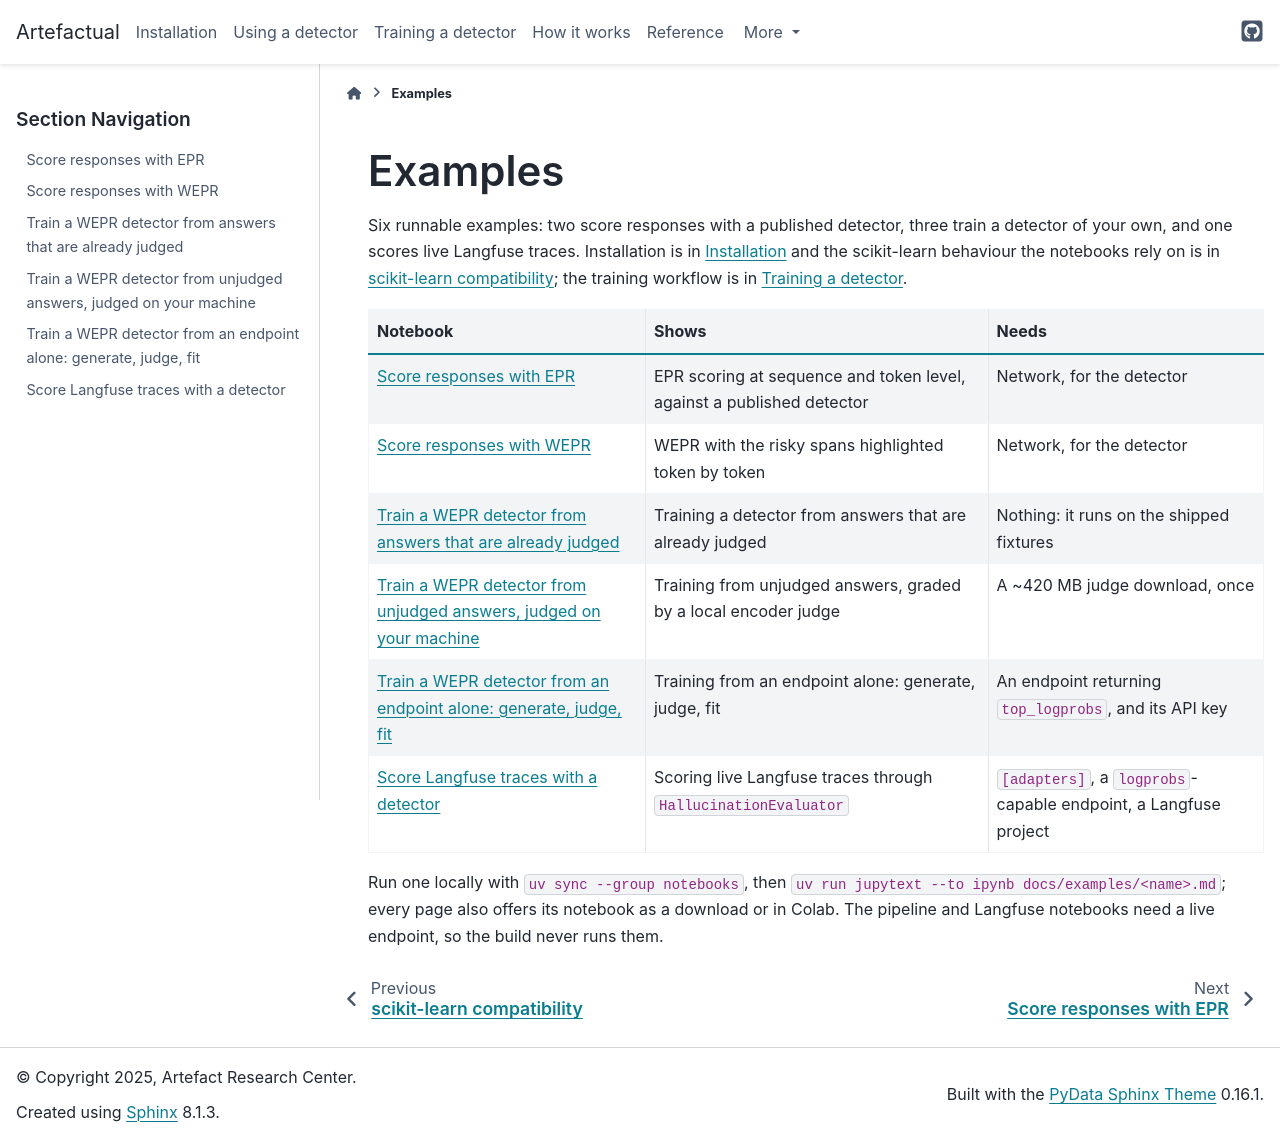

repository: artefactory/artefactual · page: 2026.11.0/examples/index.html · generator: sphinx

# Examples

Six runnable examples: two score responses with a published detector, three train a
detector of your own, and one scores live Langfuse traces. Installation is in
{doc}`../install` and the scikit-learn behaviour the notebooks rely on is in
{doc}`../guide/sklearn`; the training workflow is in {doc}`../guide/training`.

| Notebook | Shows | Needs |
|---|---|---|
| {doc}`epr_usage_demo` | EPR scoring at sequence and token level, against a published detector | Network, for the detector |
| {doc}`wepr_usage_demo` | WEPR with the risky spans highlighted token by token | Network, for the detector |
| {doc}`train_wepr` | Training a detector from answers that are already judged | Nothing: it runs on the shipped fixtures |
| {doc}`train_wepr_lightweight_judge` | Training from unjudged answers, graded by a local encoder judge | A ~420 MB judge download, once |
| {doc}`train_wepr_pipeline` | Training from an endpoint alone: generate, judge, fit | An endpoint returning `top_logprobs`, and its API key |
| {doc}`langfuse_integration_demo` | Scoring live Langfuse traces through `HallucinationEvaluator` | `[adapters]`, a `logprobs`-capable endpoint, a Langfuse project |

Run one locally with `uv sync --group notebooks`, then `uv run jupytext --to ipynb
docs/examples/<name>.md`; every page also offers its notebook as a download or in Colab.
The pipeline and Langfuse notebooks need a live endpoint, so the build never runs them.

```{toctree}
:maxdepth: 1
:hidden:

epr_usage_demo
wepr_usage_demo
train_wepr
train_wepr_lightweight_judge
train_wepr_pipeline
langfuse_integration_demo
```
